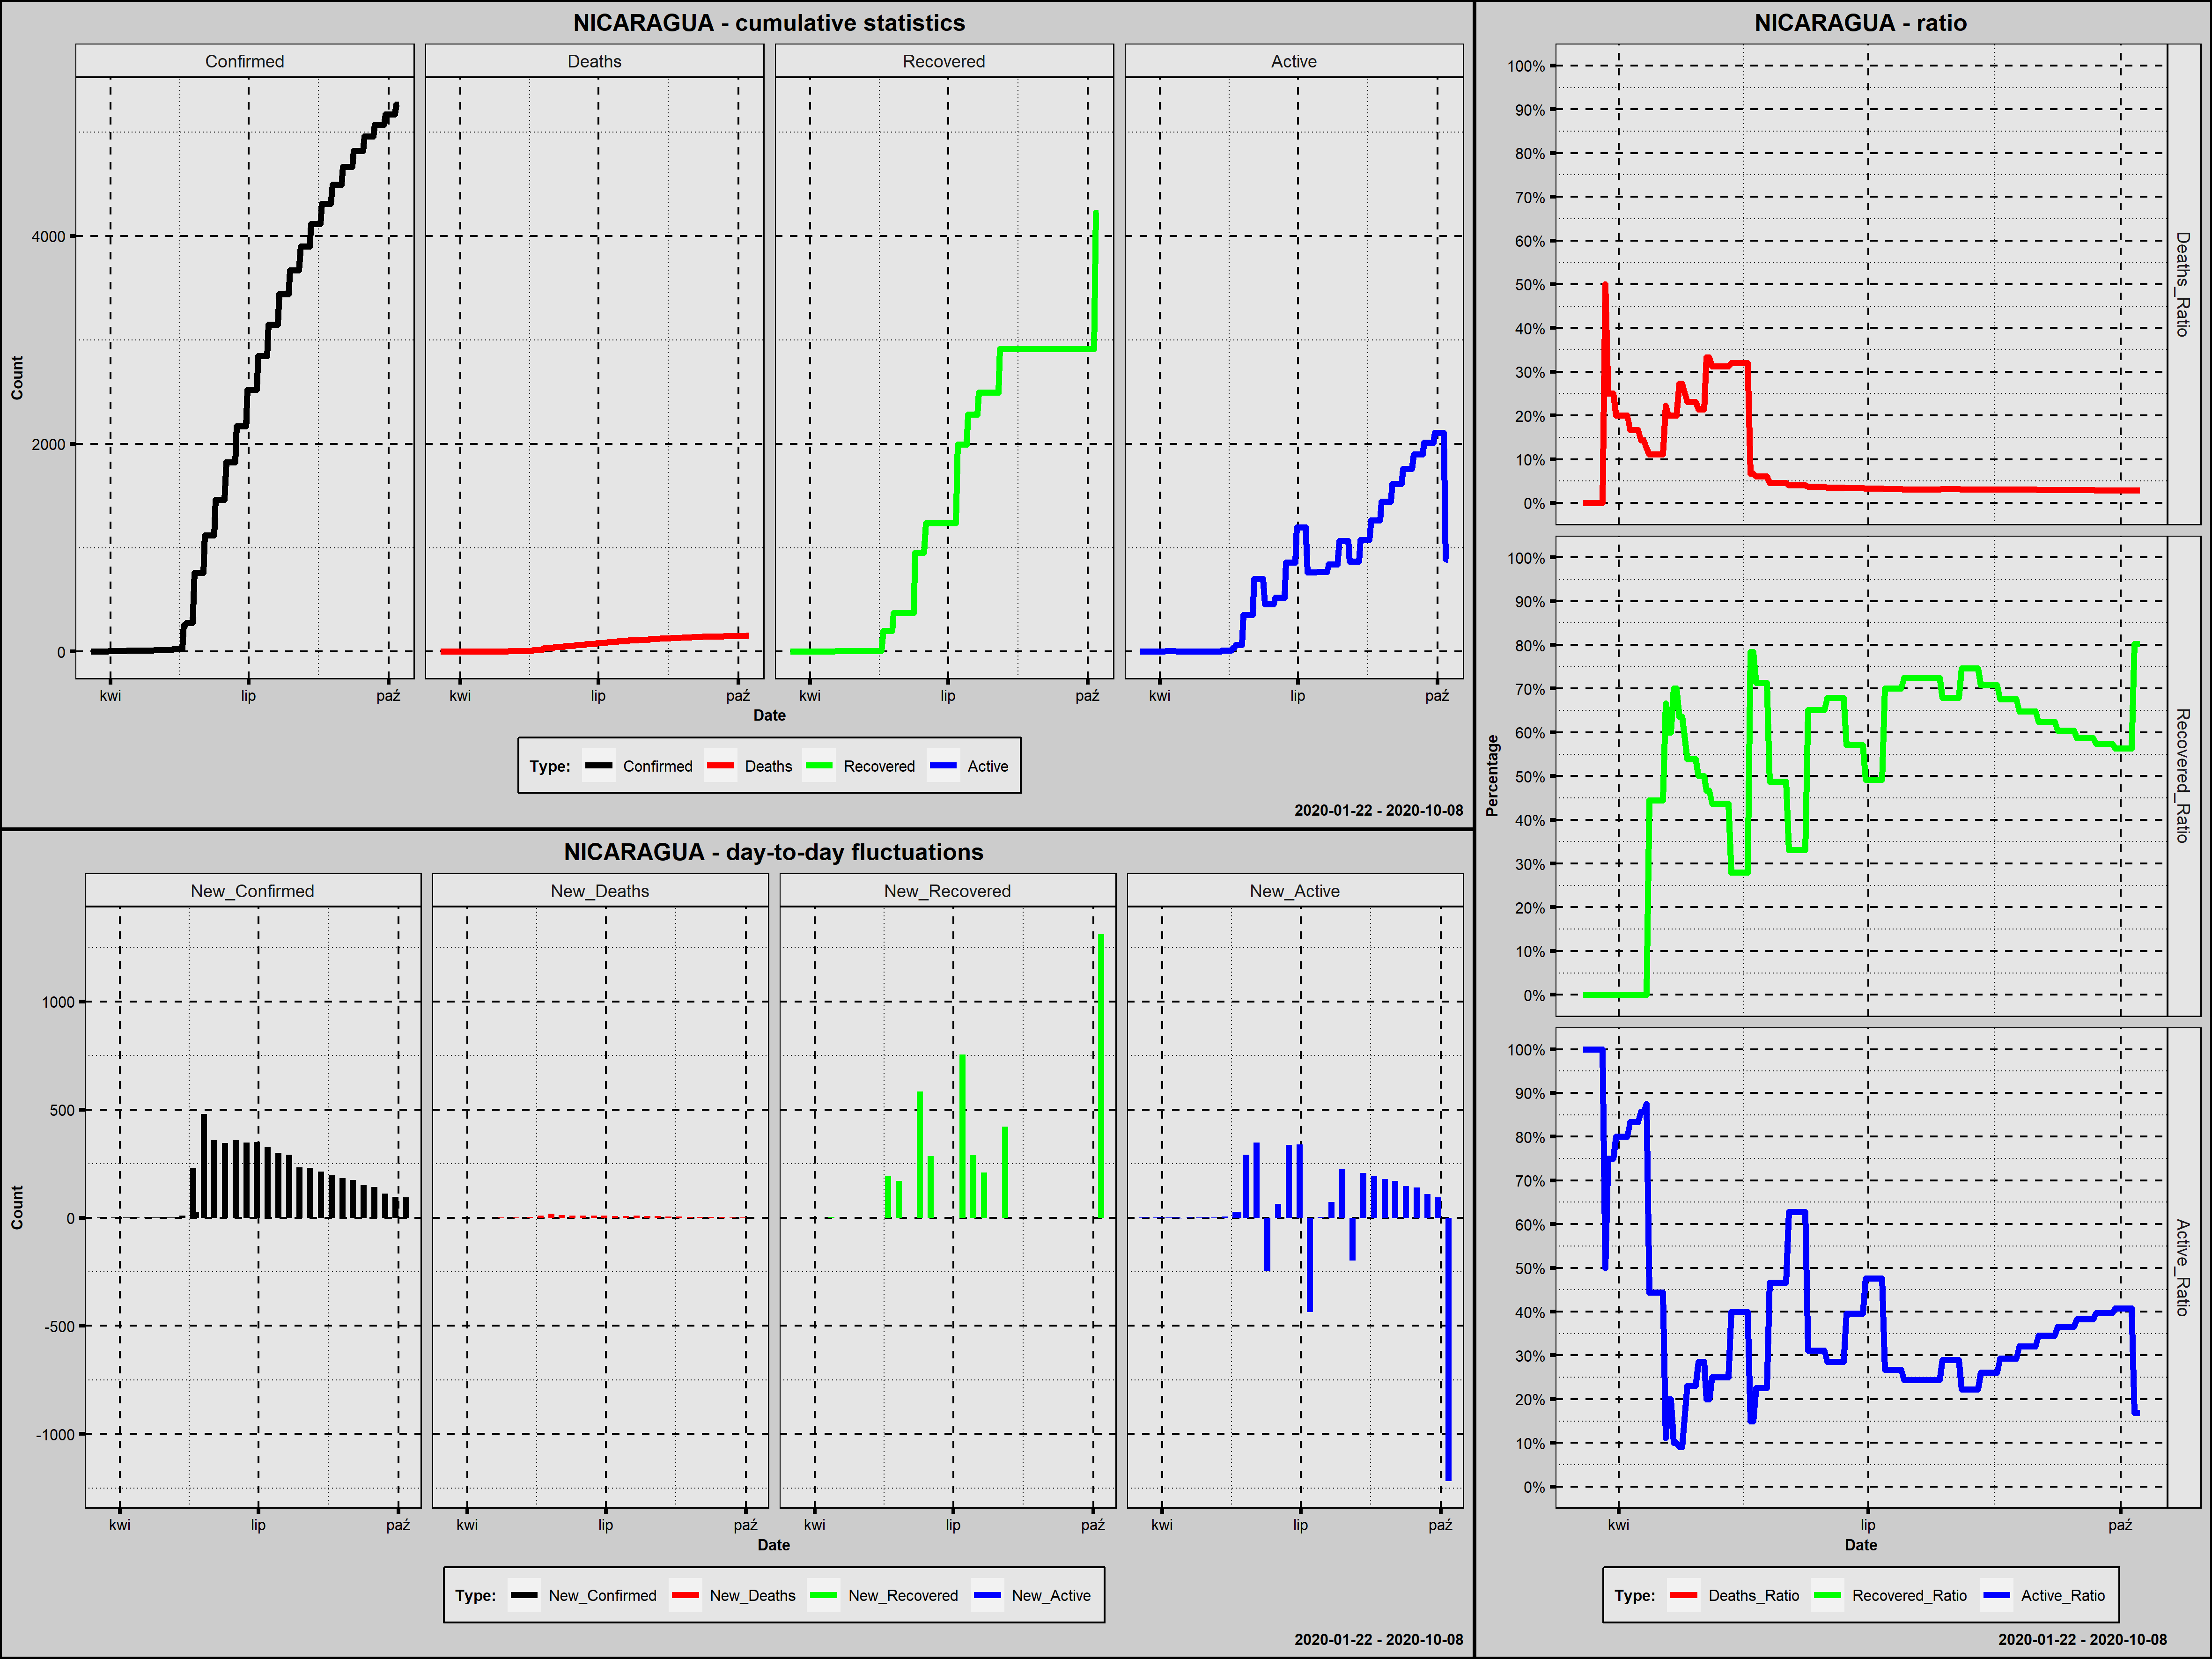

The table this chart was drawn from, first rows:
Country; Date; Confirmed; New_Confirmed; Deaths; New_Deaths; Recovered; New_Recovered; Active; New_Active; Year; Month; Day; Week_Day; Deaths_Ratio; Recovered_Ratio; Active_Ratio; Day_Since_1st_Confirmed; Day_Since_100st_Confirmed; New_Confirmed_Rank
Nicaragua; 2020-03-19; 1; 1; 0; 0; 0; 0; 1; 1; 2020; marzec; 19; czwartek; 0,0000; 0,0000; 1,0000; 1; 0; 31,5
Nicaragua; 2020-03-20; 1; 0; 0; 0; 0; 0; 1; 0; 2020; marzec; 20; piątek; 0,0000; 0,0000; 1,0000; 2; 0; 121,5
Nicaragua; 2020-03-21; 2; 1; 0; 0; 0; 0; 2; 1; 2020; marzec; 21; sobota; 0,0000; 0,0000; 1,0000; 3; 0; 31,5
Nicaragua; 2020-03-22; 2; 0; 0; 0; 0; 0; 2; 0; 2020; marzec; 22; niedziela; 0,0000; 0,0000; 1,0000; 4; 0; 121,5
Nicaragua; 2020-03-23; 2; 0; 0; 0; 0; 0; 2; 0; 2020; marzec; 23; poniedziałek; 0,0000; 0,0000; 1,0000; 5; 0; 121,5
Nicaragua; 2020-03-24; 2; 0; 0; 0; 0; 0; 2; 0; 2020; marzec; 24; wtorek; 0,0000; 0,0000; 1,0000; 6; 0; 121,5
Nicaragua; 2020-03-25; 2; 0; 0; 0; 0; 0; 2; 0; 2020; marzec; 25; środa; 0,0000; 0,0000; 1,0000; 7; 0; 121,5
Nicaragua; 2020-03-26; 2; 0; 0; 0; 0; 0; 2; 0; 2020; marzec; 26; czwartek; 0,0000; 0,0000; 1,0000; 8; 0; 121,5
Nicaragua; 2020-03-27; 2; 0; 1; 1; 0; 0; 1; -1; 2020; marzec; 27; piątek; 0,5000; 0,0000; 0,5000; 9; 0; 121,5
Nicaragua; 2020-03-28; 4; 2; 1; 0; 0; 0; 3; 2; 2020; marzec; 28; sobota; 0,2500; 0,0000; 0,7500; 10; 0; 24,0
Nicaragua; 2020-03-29; 4; 0; 1; 0; 0; 0; 3; 0; 2020; marzec; 29; niedziela; 0,2500; 0,0000; 0,7500; 11; 0; 121,5
Nicaragua; 2020-03-30; 4; 0; 1; 0; 0; 0; 3; 0; 2020; marzec; 30; poniedziałek; 0,2500; 0,0000; 0,7500; 12; 0; 121,5
Nicaragua; 2020-03-31; 5; 1; 1; 0; 0; 0; 4; 1; 2020; marzec; 31; wtorek; 0,2000; 0,0000; 0,8000; 13; 0; 31,5
Nicaragua; 2020-04-01; 5; 0; 1; 0; 0; 0; 4; 0; 2020; kwiecień; 1; środa; 0,2000; 0,0000; 0,8000; 14; 0; 121,5
Nicaragua; 2020-04-02; 5; 0; 1; 0; 0; 0; 4; 0; 2020; kwiecień; 2; czwartek; 0,2000; 0,0000; 0,8000; 15; 0; 121,5
Nicaragua; 2020-04-03; 5; 0; 1; 0; 0; 0; 4; 0; 2020; kwiecień; 3; piątek; 0,2000; 0,0000; 0,8000; 16; 0; 121,5
Nicaragua; 2020-04-04; 5; 0; 1; 0; 0; 0; 4; 0; 2020; kwiecień; 4; sobota; 0,2000; 0,0000; 0,8000; 17; 0; 121,5
Nicaragua; 2020-04-05; 6; 1; 1; 0; 0; 0; 5; 1; 2020; kwiecień; 5; niedziela; 0,1667; 0,0000; 0,8333; 18; 0; 31,5
Nicaragua; 2020-04-06; 6; 0; 1; 0; 0; 0; 5; 0; 2020; kwiecień; 6; poniedziałek; 0,1667; 0,0000; 0,8333; 19; 0; 121,5
Nicaragua; 2020-04-07; 6; 0; 1; 0; 0; 0; 5; 0; 2020; kwiecień; 7; wtorek; 0,1667; 0,0000; 0,8333; 20; 0; 121,5
Nicaragua; 2020-04-08; 6; 0; 1; 0; 0; 0; 5; 0; 2020; kwiecień; 8; środa; 0,1667; 0,0000; 0,8333; 21; 0; 121,5
Nicaragua; 2020-04-09; 7; 1; 1; 0; 0; 0; 6; 1; 2020; kwiecień; 9; czwartek; 0,1429; 0,0000; 0,8571; 22; 0; 31,5
Nicaragua; 2020-04-10; 7; 0; 1; 0; 0; 0; 6; 0; 2020; kwiecień; 10; piątek; 0,1429; 0,0000; 0,8571; 23; 0; 121,5
Nicaragua; 2020-04-11; 8; 1; 1; 0; 0; 0; 7; 1; 2020; kwiecień; 11; sobota; 0,1250; 0,0000; 0,8750; 24; 0; 31,5
Nicaragua; 2020-04-12; 9; 1; 1; 0; 4; 4; 4; -3; 2020; kwiecień; 12; niedziela; 0,1111; 0,4444; 0,4444; 25; 0; 31,5
Nicaragua; 2020-04-13; 9; 0; 1; 0; 4; 0; 4; 0; 2020; kwiecień; 13; poniedziałek; 0,1111; 0,4444; 0,4444; 26; 0; 121,5
Nicaragua; 2020-04-14; 9; 0; 1; 0; 4; 0; 4; 0; 2020; kwiecień; 14; wtorek; 0,1111; 0,4444; 0,4444; 27; 0; 121,5
Nicaragua; 2020-04-15; 9; 0; 1; 0; 4; 0; 4; 0; 2020; kwiecień; 15; środa; 0,1111; 0,4444; 0,4444; 28; 0; 121,5
Nicaragua; 2020-04-16; 9; 0; 1; 0; 4; 0; 4; 0; 2020; kwiecień; 16; czwartek; 0,1111; 0,4444; 0,4444; 29; 0; 121,5
Nicaragua; 2020-04-17; 9; 0; 1; 0; 4; 0; 4; 0; 2020; kwiecień; 17; piątek; 0,1111; 0,4444; 0,4444; 30; 0; 121,5
Nicaragua; 2020-04-18; 9; 0; 2; 1; 6; 2; 1; -3; 2020; kwiecień; 18; sobota; 0,2222; 0,6667; 0,1111; 31; 0; 121,5
Nicaragua; 2020-04-19; 10; 1; 2; 0; 6; 0; 2; 1; 2020; kwiecień; 19; niedziela; 0,2000; 0,6000; 0,2000; 32; 0; 31,5
Nicaragua; 2020-04-20; 10; 0; 2; 0; 6; 0; 2; 0; 2020; kwiecień; 20; poniedziałek; 0,2000; 0,6000; 0,2000; 33; 0; 121,5
Nicaragua; 2020-04-21; 10; 0; 2; 0; 7; 1; 1; -1; 2020; kwiecień; 21; wtorek; 0,2000; 0,7000; 0,1000; 34; 0; 121,5
Nicaragua; 2020-04-22; 10; 0; 2; 0; 7; 0; 1; 0; 2020; kwiecień; 22; środa; 0,2000; 0,7000; 0,1000; 35; 0; 121,5
Nicaragua; 2020-04-23; 11; 1; 3; 1; 7; 0; 1; 0; 2020; kwiecień; 23; czwartek; 0,2727; 0,6364; 0,0909; 36; 0; 31,5
Nicaragua; 2020-04-24; 11; 0; 3; 0; 7; 0; 1; 0; 2020; kwiecień; 24; piątek; 0,2727; 0,6364; 0,0909; 37; 0; 121,5
Nicaragua; 2020-04-25; 12; 1; 3; 0; 7; 0; 2; 1; 2020; kwiecień; 25; sobota; 0,2500; 0,5833; 0,1667; 38; 0; 31,5
Nicaragua; 2020-04-26; 13; 1; 3; 0; 7; 0; 3; 1; 2020; kwiecień; 26; niedziela; 0,2308; 0,5385; 0,2308; 39; 0; 31,5
Nicaragua; 2020-04-27; 13; 0; 3; 0; 7; 0; 3; 0; 2020; kwiecień; 27; poniedziałek; 0,2308; 0,5385; 0,2308; 40; 0; 121,5
Nicaragua; 2020-04-28; 13; 0; 3; 0; 7; 0; 3; 0; 2020; kwiecień; 28; wtorek; 0,2308; 0,5385; 0,2308; 41; 0; 121,5
Nicaragua; 2020-04-29; 13; 0; 3; 0; 7; 0; 3; 0; 2020; kwiecień; 29; środa; 0,2308; 0,5385; 0,2308; 42; 0; 121,5
Nicaragua; 2020-04-30; 14; 1; 3; 0; 7; 0; 4; 1; 2020; kwiecień; 30; czwartek; 0,2143; 0,5000; 0,2857; 43; 0; 31,5
Nicaragua; 2020-05-01; 14; 0; 3; 0; 7; 0; 4; 0; 2020; maj; 1; piątek; 0,2143; 0,5000; 0,2857; 44; 0; 121,5
Nicaragua; 2020-05-02; 14; 0; 3; 0; 7; 0; 4; 0; 2020; maj; 2; sobota; 0,2143; 0,5000; 0,2857; 45; 0; 121,5
Nicaragua; 2020-05-03; 15; 1; 5; 2; 7; 0; 3; -1; 2020; maj; 3; niedziela; 0,3333; 0,4667; 0,2000; 46; 0; 31,5
Nicaragua; 2020-05-04; 15; 0; 5; 0; 7; 0; 3; 0; 2020; maj; 4; poniedziałek; 0,3333; 0,4667; 0,2000; 47; 0; 121,5
Nicaragua; 2020-05-05; 16; 1; 5; 0; 7; 0; 4; 1; 2020; maj; 5; wtorek; 0,3125; 0,4375; 0,2500; 48; 0; 31,5
Nicaragua; 2020-05-06; 16; 0; 5; 0; 7; 0; 4; 0; 2020; maj; 6; środa; 0,3125; 0,4375; 0,2500; 49; 0; 121,5
Nicaragua; 2020-05-07; 16; 0; 5; 0; 7; 0; 4; 0; 2020; maj; 7; czwartek; 0,3125; 0,4375; 0,2500; 50; 0; 121,5
Nicaragua; 2020-05-08; 16; 0; 5; 0; 7; 0; 4; 0; 2020; maj; 8; piątek; 0,3125; 0,4375; 0,2500; 51; 0; 121,5
Nicaragua; 2020-05-09; 16; 0; 5; 0; 7; 0; 4; 0; 2020; maj; 9; sobota; 0,3125; 0,4375; 0,2500; 52; 0; 121,5
Nicaragua; 2020-05-10; 16; 0; 5; 0; 7; 0; 4; 0; 2020; maj; 10; niedziela; 0,3125; 0,4375; 0,2500; 53; 0; 121,5
Nicaragua; 2020-05-11; 16; 0; 5; 0; 7; 0; 4; 0; 2020; maj; 11; poniedziałek; 0,3125; 0,4375; 0,2500; 54; 0; 121,5
Nicaragua; 2020-05-12; 25; 9; 8; 3; 7; 0; 10; 6; 2020; maj; 12; wtorek; 0,3200; 0,2800; 0,4000; 55; 0; 23,0
Nicaragua; 2020-05-13; 25; 0; 8; 0; 7; 0; 10; 0; 2020; maj; 13; środa; 0,3200; 0,2800; 0,4000; 56; 0; 121,5
Nicaragua; 2020-05-14; 25; 0; 8; 0; 7; 0; 10; 0; 2020; maj; 14; czwartek; 0,3200; 0,2800; 0,4000; 57; 0; 121,5
Nicaragua; 2020-05-15; 25; 0; 8; 0; 7; 0; 10; 0; 2020; maj; 15; piątek; 0,3200; 0,2800; 0,4000; 58; 0; 121,5
Nicaragua; 2020-05-16; 25; 0; 8; 0; 7; 0; 10; 0; 2020; maj; 16; sobota; 0,3200; 0,2800; 0,4000; 59; 0; 121,5
Nicaragua; 2020-05-17; 25; 0; 8; 0; 7; 0; 10; 0; 2020; maj; 17; niedziela; 0,3200; 0,2800; 0,4000; 60; 0; 121,5
... 144 more rows
